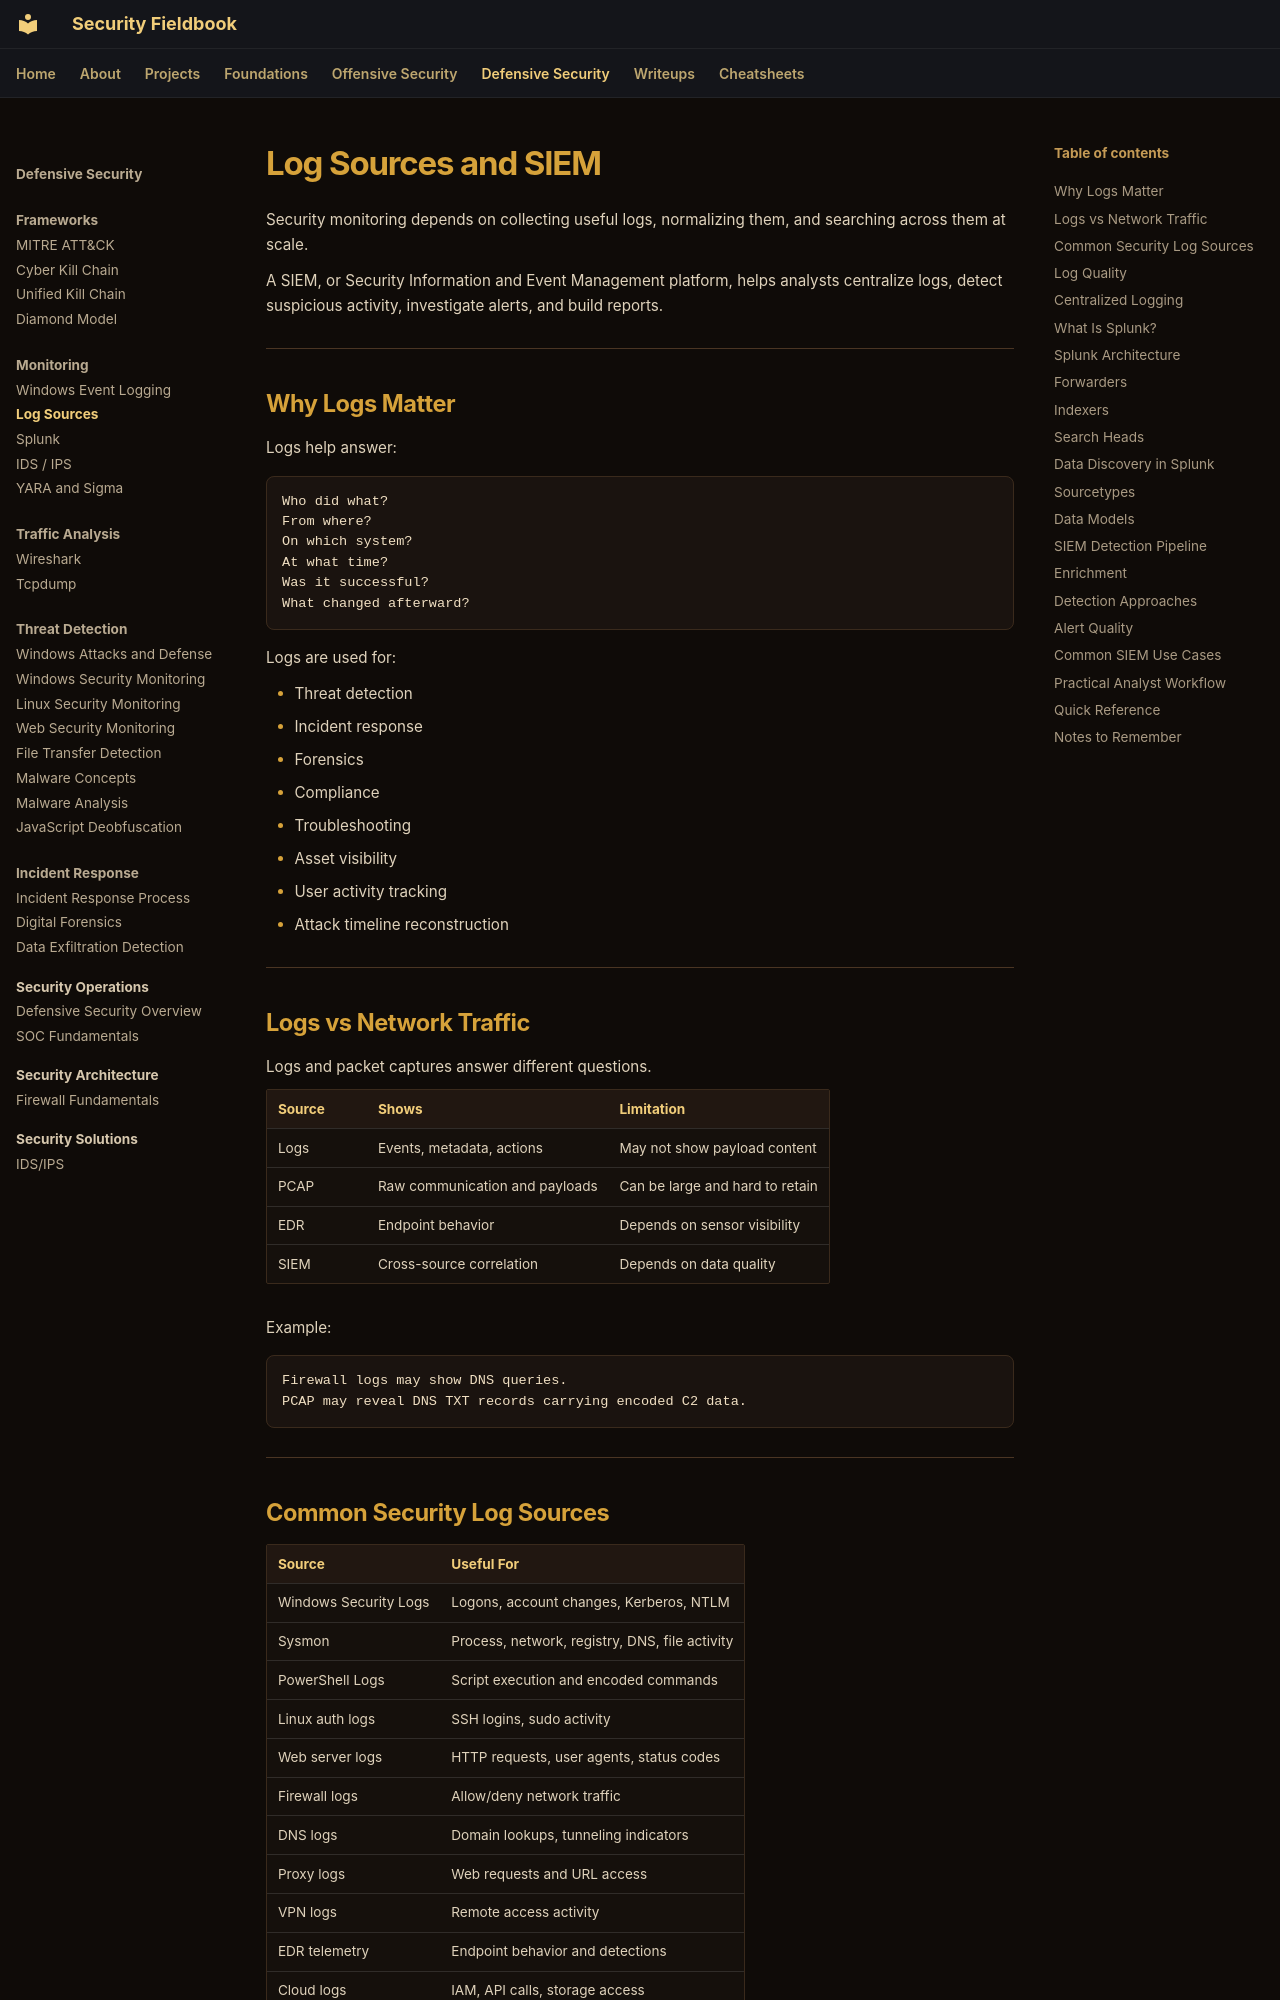

repository: ch0kan/security-fieldbook · page: defensive/monitoring/log-sources/index.html · generator: mkdocs

# Log Sources and SIEM

Security monitoring depends on collecting useful logs, normalizing them, and searching across them at scale.

A SIEM, or Security Information and Event Management platform, helps analysts centralize logs, detect suspicious activity, investigate alerts, and build reports.

---

## Why Logs Matter

Logs help answer:

```text
Who did what?
From where?
On which system?
At what time?
Was it successful?
What changed afterward?
```

Logs are used for:

- Threat detection
- Incident response
- Forensics
- Compliance
- Troubleshooting
- Asset visibility
- User activity tracking
- Attack timeline reconstruction

---

## Logs vs Network Traffic

Logs and packet captures answer different questions.

| Source | Shows | Limitation |
|---|---|---|
| Logs | Events, metadata, actions | May not show payload content |
| PCAP | Raw communication and payloads | Can be large and hard to retain |
| EDR | Endpoint behavior | Depends on sensor visibility |
| SIEM | Cross-source correlation | Depends on data quality |

Example:

```text
Firewall logs may show DNS queries.
PCAP may reveal DNS TXT records carrying encoded C2 data.
```

---
